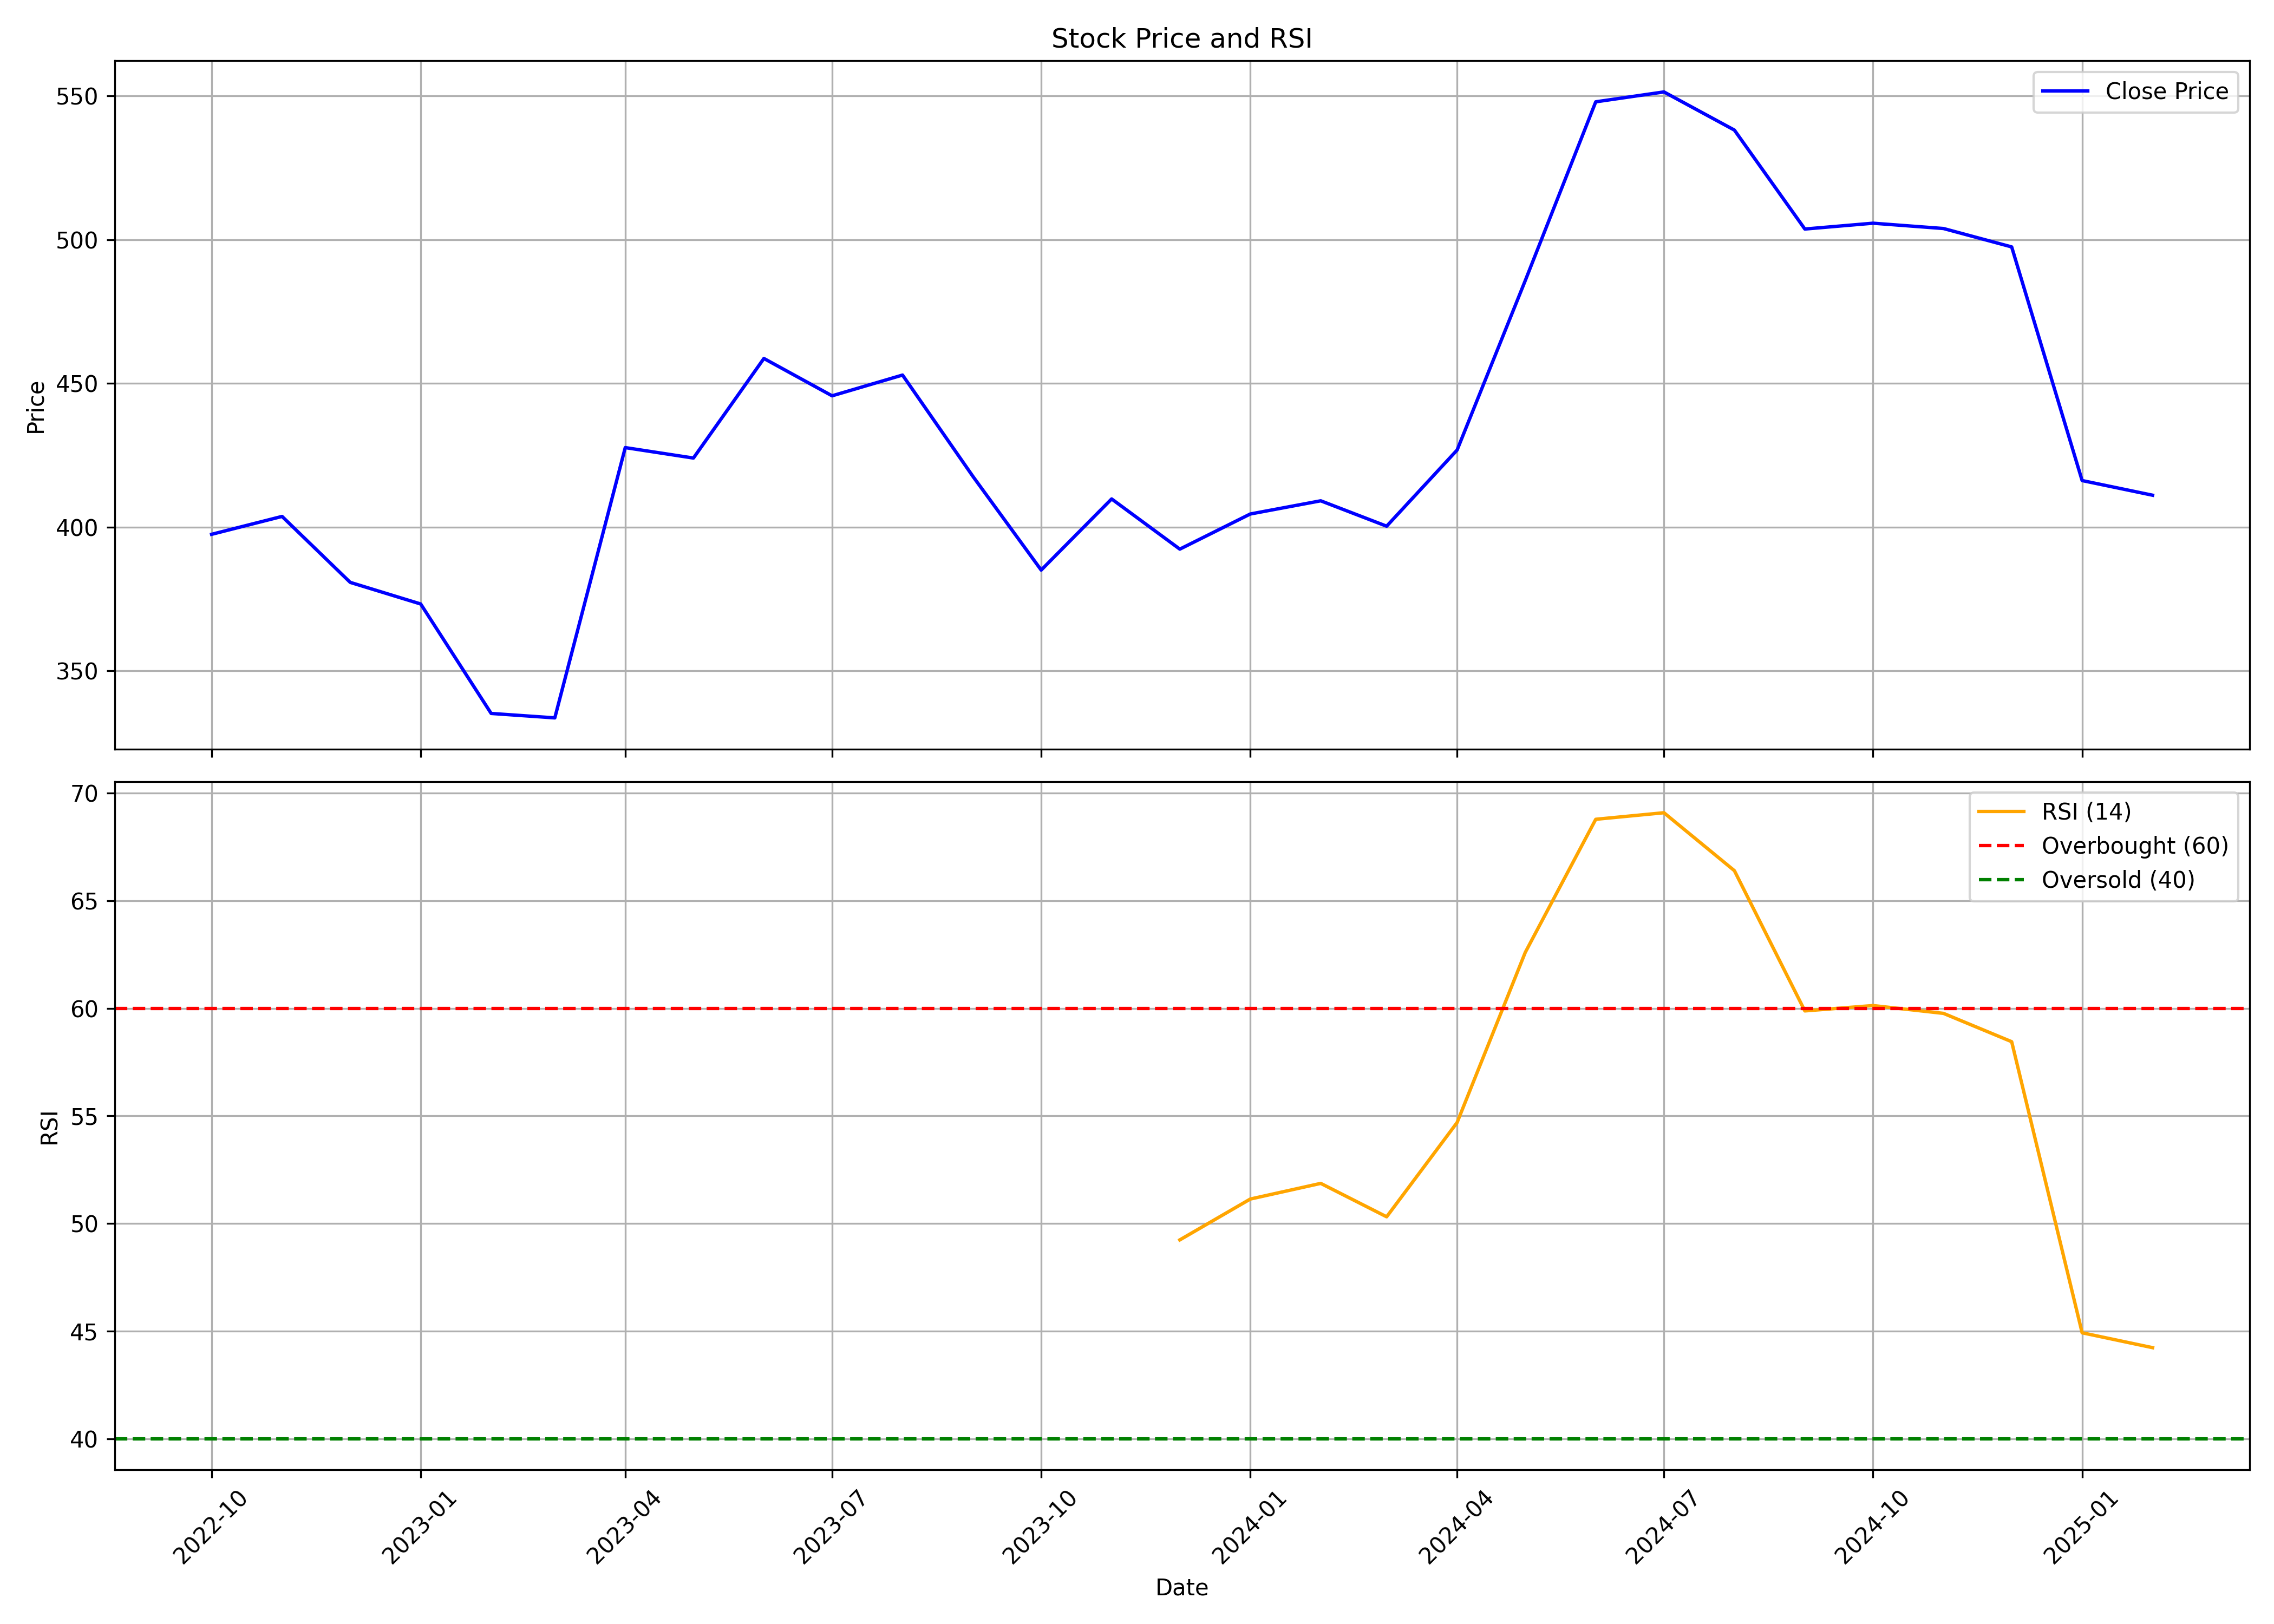

Source data for this figure (header and first rows):
, date, symbol, open, high, low, close, volume, rsi
0, 2022-10-01, HARSHA, 458, 466.9, 396.3, 397.5, 11075457, 
1, 2022-11-01, HARSHA, 395.3, 446.9, 395.3, 403.7, 6417438, 
2, 2022-12-01, HARSHA, 405.2, 410.7, 359.2, 380.8, 3724438, 
3, 2023-01-01, HARSHA, 380.8, 414.9, 364.2, 373.3, 2199100, 
4, 2023-02-01, HARSHA, 373.4, 385.4, 318.2, 335.2, 2784117, 
5, 2023-03-01, HARSHA, 335.2, 356.7, 307.7, 333.6, 2593908, 
6, 2023-04-01, HARSHA, 334.5, 433.1, 334.5, 427.7, 5330729, 
7, 2023-05-01, HARSHA, 427.7, 476.4, 407, 424, 5050217, 
8, 2023-06-01, HARSHA, 423.7, 491.9, 413, 458.7, 5615860, 
9, 2023-07-01, HARSHA, 461.8, 482.5, 432.1, 445.7, 2642149, 
10, 2023-08-01, HARSHA, 446.1, 470.9, 393.6, 452.9, 3428048, 
11, 2023-09-01, HARSHA, 452.6, 468.3, 409.2, 417.6, 2335999, 
12, 2023-10-01, HARSHA, 418.6, 424.1, 369.3, 385.1, 1417545, 
13, 2023-11-01, HARSHA, 384.3, 437.2, 379.3, 409.8, 3090258, 
14, 2023-12-01, HARSHA, 410.2, 427.2, 381.8, 392.3, 1721166, 49.24
15, 2024-01-01, HARSHA, 392.8, 418.7, 387, 404.6, 2305334, 51.14
16, 2024-02-01, HARSHA, 407.2, 433.7, 379.3, 409.2, 2831222, 51.87
17, 2024-03-01, HARSHA, 409.1, 416.2, 359.4, 400.3, 2067592, 50.31
18, 2024-04-01, HARSHA, 404.2, 455.8, 394.4, 426.8, 3461745, 54.69
19, 2024-05-01, HARSHA, 426.8, 521.5, 400.9, 485.8, 8029792, 62.6
20, 2024-06-01, HARSHA, 500, 594.6, 436, 548, 6847318, 68.79
21, 2024-07-01, HARSHA, 548.3, 612.7, 492.5, 551.4, 4287372, 69.09
22, 2024-08-01, HARSHA, 551.9, 583.8, 509, 538.2, 3137732, 66.4
23, 2024-09-01, HARSHA, 538.2, 541.7, 487.1, 503.7, 1268202, 59.88
24, 2024-10-01, HARSHA, 504.6, 529, 459.3, 505.8, 1037712, 60.13
25, 2024-11-01, HARSHA, 505.0, 523.5, 463.5, 503.9, 1158292, 59.77
26, 2024-12-01, HARSHA, 503.5, 560.0, 488.5, 497.5, 3165806, 58.45
27, 2025-01-01, HARSHA, 497.5, 523.8, 360.5, 416.2, 1548473, 44.92
28, 2025-02-01, HARSHA, 417.0, 432.0, 405.1, 411.1, 214126, 44.23
